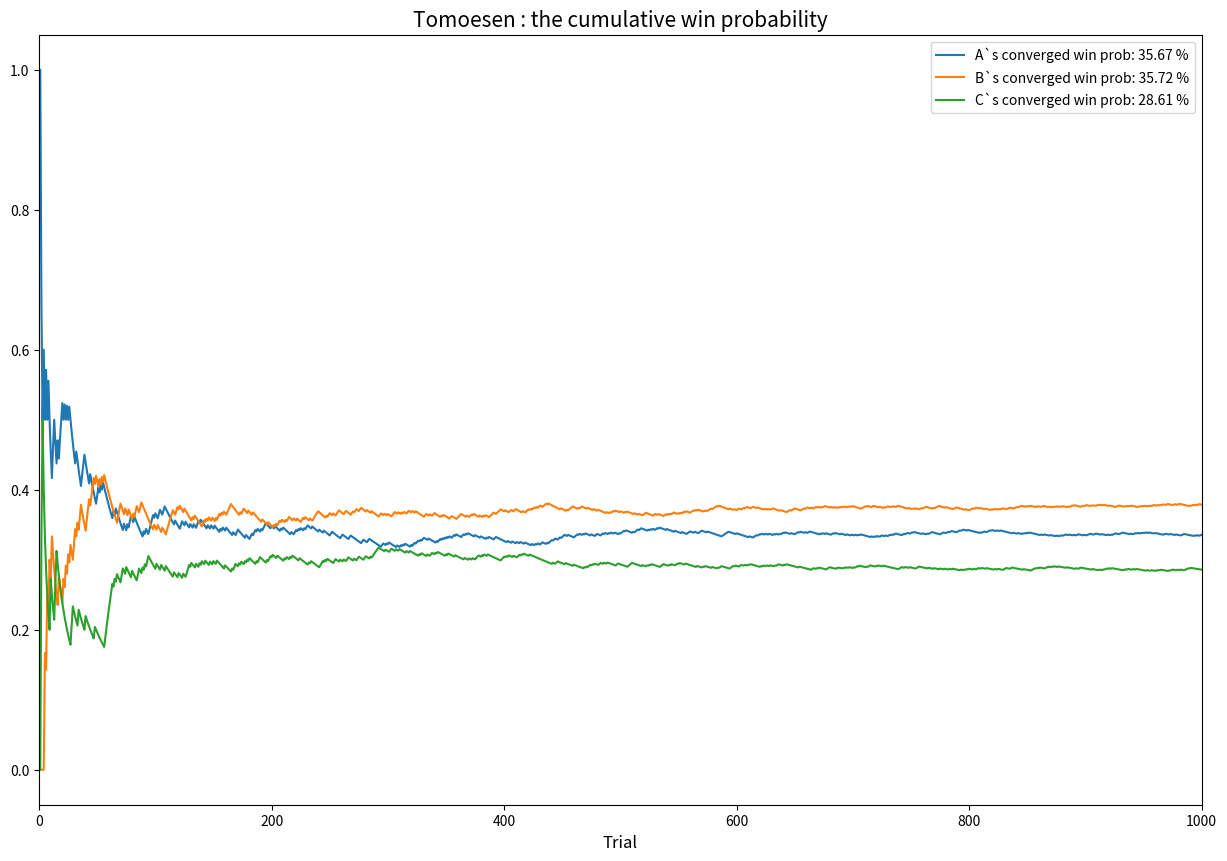

The matplotlib source for this figure:
import numpy as np
import random
import matplotlib.pyplot as plt

def tomoe(player_list, iter_num, seed = 42):

    ## set seed
    random.seed(seed)

    ## set object
    winner_cnt = {player:[0] for player in player_list}
    max_win = len(player_list) - 1

    for trial in range(iter_num):
        winner = ""
        battle = player_list[:2]
        waiting_list = player_list[2:]
        win_cnt = 0
        while win_cnt < max_win:
            _winner, _loser = random.sample(battle, 2)
            if winner == _winner:
                win_cnt += 1
            else:
                win_cnt = 1
                winner = _winner
            waiting_list.append(_loser)
            battle = sorted([winner, waiting_list.pop(0)])
        other_set = set(player_list) - set(winner)
        # updateting the result
        winner_cnt[winner].append(winner_cnt[winner][-1] + 1)
        for other in other_set:
            winner_cnt[other].append(winner_cnt[other][-1])
    return winner_cnt

N = 100000
result = tomoe(player_list = list("ABC"), iter_num = N)

fig, ax = plt.subplots(1, 1,figsize = (15, 10))
trial_range = np.arange(1, N + 1)

for player in sorted(result.keys()):
    win_prob = result[player][1:]/trial_range
    ax.plot(win_prob,label = (player + "`s converged win prob: {} %").format(round(win_prob[-1] * 100, 2)))

ax.set_title("Tomoesen : the cumulative win probability", fontsize = 15)
ax.set_xlabel("Trial", fontsize = 12)
ax.set_xlim(0, 1000)
plt.legend()
plt.show()
